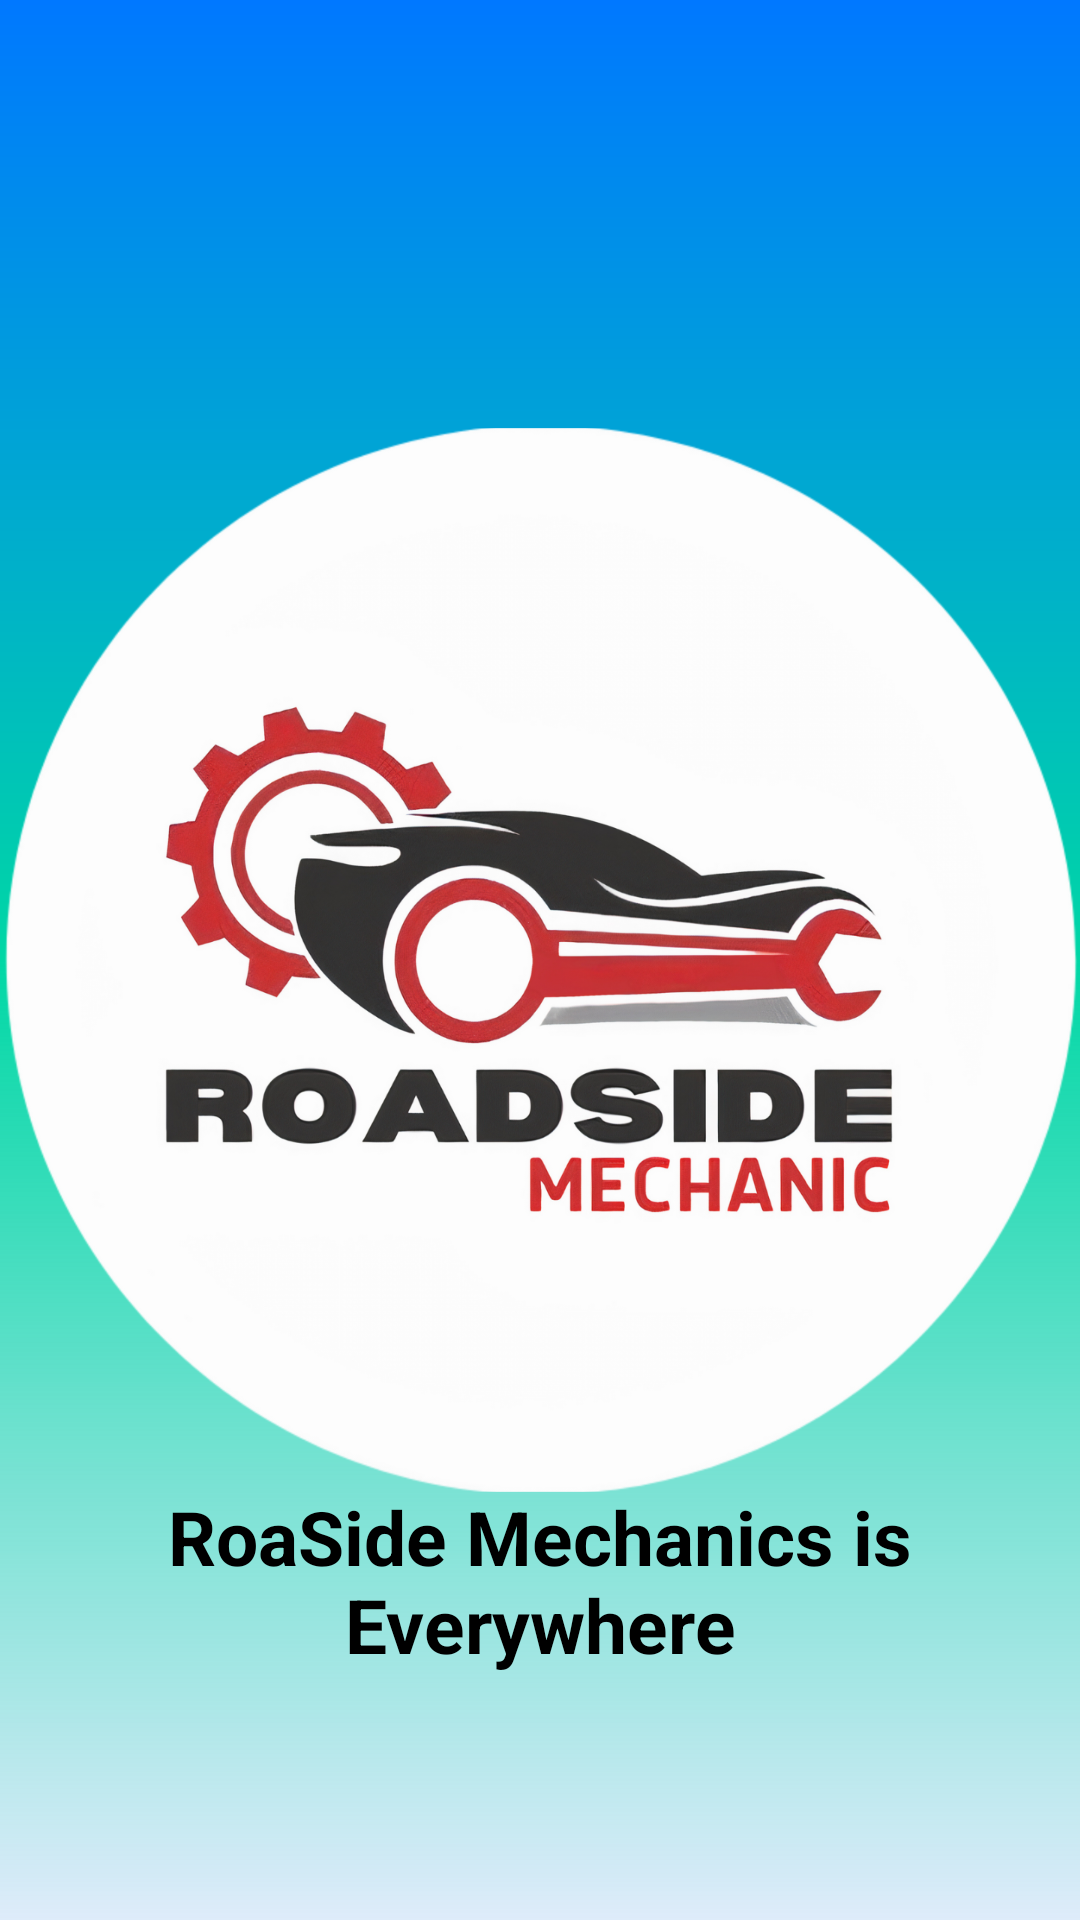

This screen was rendered from an Android layout file. Write that file and the resources it references.
<!-- AndroidManifest.xml: application theme Theme.RoadSideMechanic -->
<!-- res/layout/activity_splash_screeen.xml -->
<?xml version="1.0" encoding="utf-8"?>
<androidx.constraintlayout.widget.ConstraintLayout xmlns:android="http://schemas.android.com/apk/res/android"
    xmlns:app="http://schemas.android.com/apk/res-auto"
    xmlns:tools="http://schemas.android.com/tools"
    android:layout_width="match_parent"
    android:layout_height="match_parent"
    android:background="@drawable/drawer_background"
    tools:context=".splash_screeen">

    <ImageView
        android:id="@+id/splash_logo"
        android:layout_width="500dp"
        android:layout_height="500dp"
        app:layout_constraintTop_toTopOf="parent"
        app:layout_constraintBottom_toBottomOf="parent"
        app:layout_constraintStart_toStartOf="parent"
        app:layout_constraintEnd_toEndOf="parent"
        android:src="@mipmap/logo"
        />

    <TextView
        android:id="@+id/splash_text"
        android:layout_width="match_parent"
        android:textAlignment="center"
        android:layout_height="wrap_content"
        android:text="RoaSide Mechanics is Everywhere"
        android:textStyle="bold"
        android:layout_marginTop="-75dp"
        app:layout_constraintTop_toBottomOf="@id/splash_logo"
        android:textSize="25sp"
        android:textColor="@color/black"/>

</androidx.constraintlayout.widget.ConstraintLayout>
<!-- resources referenced by this layout -->
<resources>
  <!-- drawable drawer_background (drawable) -->
  <shape xmlns:android="http://schemas.android.com/apk/res/android"
      android:shape="rectangle">
      <gradient
  
          android:angle="270"
          android:endColor="#2626abde"
  
          android:centerColor="#00d7a5"
  
          android:startColor="#0078ff"
          android:type="linear"
  
          />
  
  </shape>
  <!-- mipmap logo: png bitmap (mipmap-hdpi, 739778 bytes) -->
  <style name="Theme.RoadSideMechanic" parent="Base.Theme.RoadSideMechanic" />
  <style name="Base.Theme.RoadSideMechanic" parent="Theme.Material3.DayNight.NoActionBar">
          
          
      </style>
  <!-- not gathered from this repository: default colours our renderer supplied (Android Studio template values) -->
  <color name="black">#FF000000</color>
</resources>
